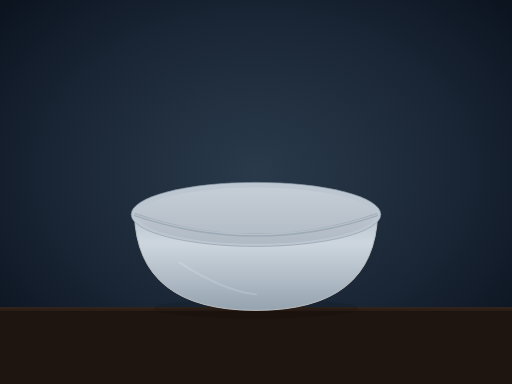
t = 0.00 s
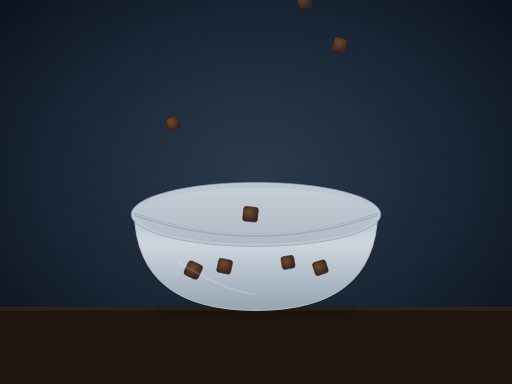
t = 1.67 s
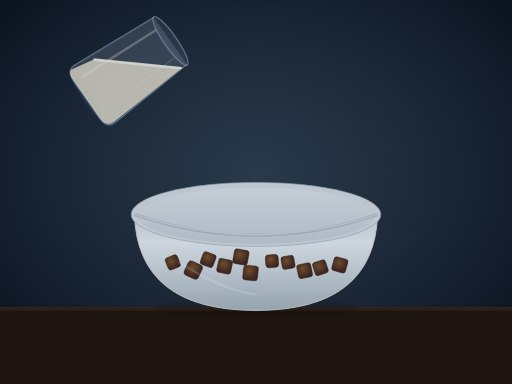
t = 3.33 s
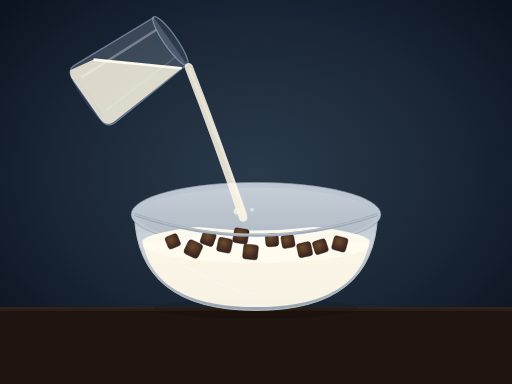
t = 5.00 s
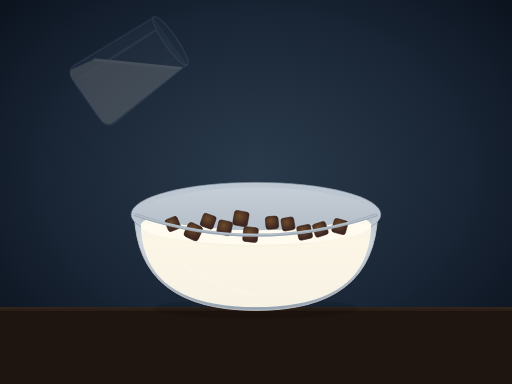
t = 6.67 s
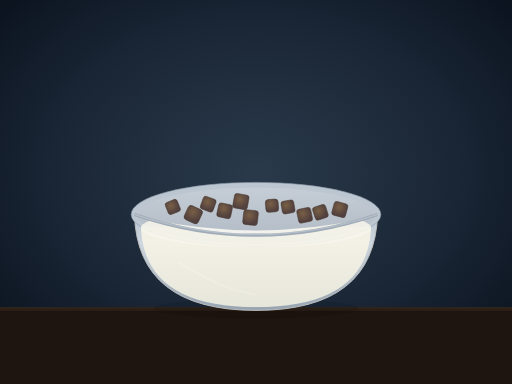
t = 8.33 s

The animated SVG that drew these frames (rendered in a browser with its animation timeline set to each time). Animation: 32 SMIL elements (animate=20,animateTransform=12); one cycle of 10.00 s, repeats indefinitely.

<svg xmlns="http://www.w3.org/2000/svg" viewBox="0 0 800 600" width="800" height="600">
  <defs>
    <radialGradient id="cerealGrad" cx="40%" cy="35%" r="60%">
      <stop offset="0%" stop-color="#6D4C2A"/>
      <stop offset="100%" stop-color="#3E2723"/>
    </radialGradient>
    <linearGradient id="bowlGrad" x1="0" y1="0" x2="0" y2="1">
      <stop offset="0%" stop-color="#B8C4D0"/>
      <stop offset="30%" stop-color="#CDD6DE"/>
      <stop offset="100%" stop-color="#95A3B0"/>
    </linearGradient>
    <linearGradient id="bowlInner" x1="0" y1="0" x2="0" y2="1">
      <stop offset="0%" stop-color="#C5CDD6"/>
      <stop offset="100%" stop-color="#B0BAC4"/>
    </linearGradient>
    <clipPath id="insideBowl">
      <path d="M220,340 Q400,380 580,340 Q585,480 400,480 Q215,480 220,340 Z"/>
    </clipPath>
    <radialGradient id="vignette" cx="50%" cy="45%" r="65%">
      <stop offset="0%" stop-color="#2a3a4a"/>
      <stop offset="60%" stop-color="#1a2636"/>
      <stop offset="100%" stop-color="#0c1420"/>
    </radialGradient>
  </defs>

  <!-- Background -->
  <rect width="800" height="600" fill="url(#vignette)"/>

  <!-- Countertop -->
  <rect x="0" y="480" width="800" height="120" fill="#1e1410"/>
  <rect x="0" y="480" width="800" height="6" fill="#2a1e16"/>
  <rect x="0" y="480" width="800" height="2" fill="#3a2e24" opacity="0.6"/>

  <!-- Bowl shadow -->
  <ellipse cx="400" cy="482" rx="160" ry="16" fill="rgba(0,0,0,0.1)"/>

  <!-- Bowl outer body -->
  <path d="M210,335 Q215,485 400,485 Q585,485 590,335" fill="url(#bowlGrad)" stroke="#C0C0C0" stroke-width="1.5"/>

  <!-- Bowl rim (back half) -->
  <ellipse cx="400" cy="335" rx="195" ry="50" fill="#BCC6D0" stroke="#8E9CAA" stroke-width="1"/>

  <!-- Bowl interior -->
  <ellipse cx="400" cy="337" rx="185" ry="44" fill="url(#bowlInner)"/>

  <!-- ============ MILK FILL ============ -->
  <g clip-path="url(#insideBowl)">
    <g opacity="0">
      <animate attributeName="opacity" values="0;0;1;1;1;0;0" keyTimes="0;0.39;0.44;0.7;0.82;0.9;1" dur="10s" repeatCount="indefinite"/>
      <g>
        <animateTransform attributeName="transform" type="translate" values="0,60;0,60;0,0;0,0;0,0;0,60" keyTimes="0;0.39;0.6;0.7;0.82;1" dur="10s" repeatCount="indefinite"/>
        <!-- Milk body -->
        <rect x="200" y="350" width="400" height="180" fill="rgba(255,250,235,0.92)"/>
        <rect x="200" y="350" width="400" height="180" fill="rgba(245,235,200,0.1)"/>
        <!-- Milk surface -->
        <ellipse cx="400" cy="352" rx="180" ry="30" fill="rgba(255,252,240,0.95)"/>
        <!-- Surface highlights -->
        <ellipse cx="375" cy="348" rx="90" ry="12" fill="white" opacity="0.45"/>
        <ellipse cx="440" cy="350" rx="35" ry="7" fill="white" opacity="0.25"/>
      </g>
    </g>
  </g>

  <!-- ============ CEREAL PIECES ============ -->

  <!-- Piece 1 -->
  <g opacity="0">
    <animate attributeName="opacity" values="0;1;1;0;0" keyTimes="0;0.028;0.82;0.9;1" dur="10s" repeatCount="indefinite"/>
    <animateTransform attributeName="transform" type="translate" values="0,-420;0,-420;0,0;0,0;0,-60;0,-60;0,-60;0,-420" keyTimes="0;0.028;0.098;0.385;0.595;0.7;0.82;1" dur="10s" repeatCount="indefinite"/>
    <rect x="340" y="405" width="22" height="22" rx="4" fill="url(#cerealGrad)" stroke="#2E1B0E" stroke-width="0.8" transform="rotate(12,351,416)"/>
  </g>

  <!-- Piece 2 -->
  <g opacity="0">
    <animate attributeName="opacity" values="0;1;1;0;0" keyTimes="0;0.049;0.82;0.9;1" dur="10s" repeatCount="indefinite"/>
    <animateTransform attributeName="transform" type="translate" values="0,-420;0,-420;0,0;0,0;0,-60;0,-60;0,-60;0,-420" keyTimes="0;0.049;0.119;0.385;0.595;0.7;0.82;1" dur="10s" repeatCount="indefinite"/>
    <rect x="440" y="400" width="20" height="20" rx="4" fill="url(#cerealGrad)" stroke="#2E1B0E" stroke-width="0.8" transform="rotate(-10,450,410)"/>
  </g>

  <!-- Piece 3 -->
  <g opacity="0">
    <animate attributeName="opacity" values="0;1;1;0;0" keyTimes="0;0.07;0.82;0.9;1" dur="10s" repeatCount="indefinite"/>
    <animateTransform attributeName="transform" type="translate" values="0,-420;0,-420;0,0;0,0;0,-60;0,-60;0,-60;0,-420" keyTimes="0;0.07;0.14;0.385;0.595;0.7;0.82;1" dur="10s" repeatCount="indefinite"/>
    <rect x="290" y="410" width="24" height="24" rx="5" fill="url(#cerealGrad)" stroke="#2E1B0E" stroke-width="0.8" transform="rotate(25,302,422)"/>
  </g>

  <!-- Piece 4 -->
  <g opacity="0">
    <animate attributeName="opacity" values="0;1;1;0;0" keyTimes="0;0.091;0.82;0.9;1" dur="10s" repeatCount="indefinite"/>
    <animateTransform attributeName="transform" type="translate" values="0,-420;0,-420;0,0;0,0;0,-60;0,-60;0,-60;0,-420" keyTimes="0;0.091;0.161;0.385;0.595;0.7;0.82;1" dur="10s" repeatCount="indefinite"/>
    <rect x="490" y="408" width="21" height="21" rx="4" fill="url(#cerealGrad)" stroke="#2E1B0E" stroke-width="0.8" transform="rotate(-18,500,418)"/>
  </g>

  <!-- Piece 5 -->
  <g opacity="0">
    <animate attributeName="opacity" values="0;1;1;0;0" keyTimes="0;0.112;0.82;0.9;1" dur="10s" repeatCount="indefinite"/>
    <animateTransform attributeName="transform" type="translate" values="0,-420;0,-420;0,0;0,0;0,-60;0,-60;0,-60;0,-420" keyTimes="0;0.112;0.182;0.385;0.595;0.7;0.82;1" dur="10s" repeatCount="indefinite"/>
    <rect x="380" y="415" width="23" height="23" rx="4" fill="url(#cerealGrad)" stroke="#2E1B0E" stroke-width="0.8" transform="rotate(6,391,426)"/>
  </g>

  <!-- Piece 6 -->
  <g opacity="0">
    <animate attributeName="opacity" values="0;1;1;0;0" keyTimes="0;0.133;0.82;0.9;1" dur="10s" repeatCount="indefinite"/>
    <animateTransform attributeName="transform" type="translate" values="0,-420;0,-420;0,0;0,0;0,-60;0,-60;0,-60;0,-420" keyTimes="0;0.133;0.203;0.385;0.595;0.7;0.82;1" dur="10s" repeatCount="indefinite"/>
    <rect x="260" y="400" width="20" height="20" rx="4" fill="url(#cerealGrad)" stroke="#2E1B0E" stroke-width="0.8" transform="rotate(-22,270,410)"/>
  </g>

  <!-- Piece 7 -->
  <g opacity="0">
    <animate attributeName="opacity" values="0;1;1;0;0" keyTimes="0;0.154;0.82;0.9;1" dur="10s" repeatCount="indefinite"/>
    <animateTransform attributeName="transform" type="translate" values="0,-420;0,-420;0,0;0,0;0,-60;0,-60;0,-60;0,-420" keyTimes="0;0.154;0.224;0.385;0.595;0.7;0.82;1" dur="10s" repeatCount="indefinite"/>
    <rect x="520" y="403" width="22" height="22" rx="4" fill="url(#cerealGrad)" stroke="#2E1B0E" stroke-width="0.8" transform="rotate(15,531,414)"/>
  </g>

  <!-- Piece 8 -->
  <g opacity="0">
    <animate attributeName="opacity" values="0;1;1;0;0" keyTimes="0;0.175;0.82;0.9;1" dur="10s" repeatCount="indefinite"/>
    <animateTransform attributeName="transform" type="translate" values="0,-420;0,-420;0,0;0,0;0,-60;0,-60;0,-60;0,-420" keyTimes="0;0.175;0.245;0.385;0.595;0.7;0.82;1" dur="10s" repeatCount="indefinite"/>
    <rect x="415" y="398" width="20" height="20" rx="5" fill="url(#cerealGrad)" stroke="#2E1B0E" stroke-width="0.8" transform="rotate(-5,425,408)"/>
  </g>

  <!-- Piece 9 -->
  <g opacity="0">
    <animate attributeName="opacity" values="0;1;1;0;0" keyTimes="0;0.196;0.82;0.9;1" dur="10s" repeatCount="indefinite"/>
    <animateTransform attributeName="transform" type="translate" values="0,-420;0,-420;0,0;0,0;0,-60;0,-60;0,-60;0,-420" keyTimes="0;0.196;0.266;0.385;0.595;0.7;0.82;1" dur="10s" repeatCount="indefinite"/>
    <rect x="315" y="395" width="21" height="21" rx="4" fill="url(#cerealGrad)" stroke="#2E1B0E" stroke-width="0.8" transform="rotate(20,325,405)"/>
  </g>

  <!-- Piece 10 -->
  <g opacity="0">
    <animate attributeName="opacity" values="0;1;1;0;0" keyTimes="0;0.217;0.82;0.9;1" dur="10s" repeatCount="indefinite"/>
    <animateTransform attributeName="transform" type="translate" values="0,-420;0,-420;0,0;0,0;0,-60;0,-60;0,-60;0,-420" keyTimes="0;0.217;0.287;0.385;0.595;0.7;0.82;1" dur="10s" repeatCount="indefinite"/>
    <rect x="465" y="412" width="22" height="22" rx="4" fill="url(#cerealGrad)" stroke="#2E1B0E" stroke-width="0.8" transform="rotate(-12,476,423)"/>
  </g>

  <!-- Piece 11 -->
  <g opacity="0">
    <animate attributeName="opacity" values="0;1;1;0;0" keyTimes="0;0.238;0.82;0.9;1" dur="10s" repeatCount="indefinite"/>
    <animateTransform attributeName="transform" type="translate" values="0,-420;0,-420;0,0;0,0;0,-60;0,-60;0,-60;0,-420" keyTimes="0;0.238;0.308;0.385;0.595;0.7;0.82;1" dur="10s" repeatCount="indefinite"/>
    <rect x="365" y="390" width="23" height="23" rx="4" fill="url(#cerealGrad)" stroke="#2E1B0E" stroke-width="0.8" transform="rotate(10,376,401)"/>
  </g>

  <!-- Bowl front rim -->
  <path d="M210,335 Q400,400 590,335" fill="none" stroke="#9EAAB6" stroke-width="5"/>
  <path d="M210,335 Q400,398 590,335" fill="none" stroke="#CDD6DE" stroke-width="2" opacity="0.5"/>

  <!-- Bowl body highlight -->
  <path d="M280,410 Q350,455 400,460" fill="none" stroke="white" stroke-width="3" opacity="0.15" stroke-linecap="round"/>

  <!-- ============ GLASS OF MILK (static, tilted 55deg) ============ -->
  <g transform="rotate(55 295 105)" opacity="0">
    <animate attributeName="opacity" values="0;0;1;1;0;0;0" keyTimes="0;0.322;0.336;0.644;0.672;0.7;1" dur="10s" repeatCount="indefinite"/>

    <!-- Glass body -->
    <path d="M200,105 L190,250 Q190,265 210,265 L280,265 Q300,265 300,250 L290,105" fill="rgba(215,230,250,0.18)" stroke="rgba(160,185,215,0.55)" stroke-width="2"/>

    <!-- Milk inside glass -->
    <clipPath id="glassClip">
      <path d="M200,105 L190,250 Q190,265 210,265 L280,265 Q300,265 300,250 L290,105 Z"/>
    </clipPath>
    <g clip-path="url(#glassClip)">
      <path d="M290,115 L200,220 L192,262 Q192,265 210,265 L280,265 Q298,265 298,250 L290,115 Z" fill="rgba(255,248,230,0.82)"/>
      <line x1="290" y1="115" x2="200" y2="220" stroke="rgba(255,250,235,0.95)" stroke-width="4"/>
      <line x1="290" y1="115" x2="200" y2="220" stroke="white" stroke-width="2" opacity="0.4"/>
    </g>

    <!-- Glass rim -->
    <ellipse cx="245" cy="105" rx="46" ry="10" fill="none" stroke="rgba(160,185,215,0.6)" stroke-width="2"/>
    <ellipse cx="245" cy="105" rx="45" ry="9.5" fill="rgba(215,230,250,0.1)"/>

    <!-- Glass bottom rim -->
    <ellipse cx="245" cy="263" rx="36" ry="5" fill="none" stroke="rgba(160,185,215,0.3)" stroke-width="1"/>

    <!-- Shine streaks -->
    <line x1="218" y1="115" x2="212" y2="250" stroke="white" stroke-width="4" opacity="0.3" stroke-linecap="round"/>
    <line x1="270" y1="115" x2="276" y2="250" stroke="white" stroke-width="2" opacity="0.15" stroke-linecap="round"/>
  </g>

  <!-- Milk pouring stream -->
  <g opacity="0">
    <animate attributeName="opacity" values="0;0;0;0.95;0.95;0;0;0" keyTimes="0;0.35;0.385;0.406;0.581;0.616;0.7;1" dur="10s" repeatCount="indefinite"/>
    <path d="M295,105 Q340,220 380,340" fill="none" stroke="rgba(255,248,230,0.9)" stroke-width="13" stroke-linecap="round">
      <animate attributeName="d" values="M295,105 Q340,220 380,340;M295,105 Q345,225 385,340;M295,105 Q340,220 380,340" dur="0.5s" repeatCount="indefinite"/>
    </path>
    <path d="M296,108 Q341,222 379,335" fill="none" stroke="rgba(255,253,240,0.7)" stroke-width="5" stroke-linecap="round" opacity="0.55">
      <animate attributeName="d" values="M296,108 Q341,222 379,335;M296,108 Q346,227 384,335;M296,108 Q341,222 379,335" dur="0.4s" repeatCount="indefinite"/>
    </path>
    <circle r="5" fill="rgba(255,248,230,0.75)">
      <animate attributeName="cx" values="380;365;380" dur="0.3s" repeatCount="indefinite"/>
      <animate attributeName="cy" values="340;325;340" dur="0.3s" repeatCount="indefinite"/>
    </circle>
    <circle r="3" fill="white" opacity="0.5">
      <animate attributeName="cx" values="388;398;388" dur="0.35s" repeatCount="indefinite"/>
      <animate attributeName="cy" values="335;322;335" dur="0.35s" repeatCount="indefinite"/>
    </circle>
  </g>
</svg>
